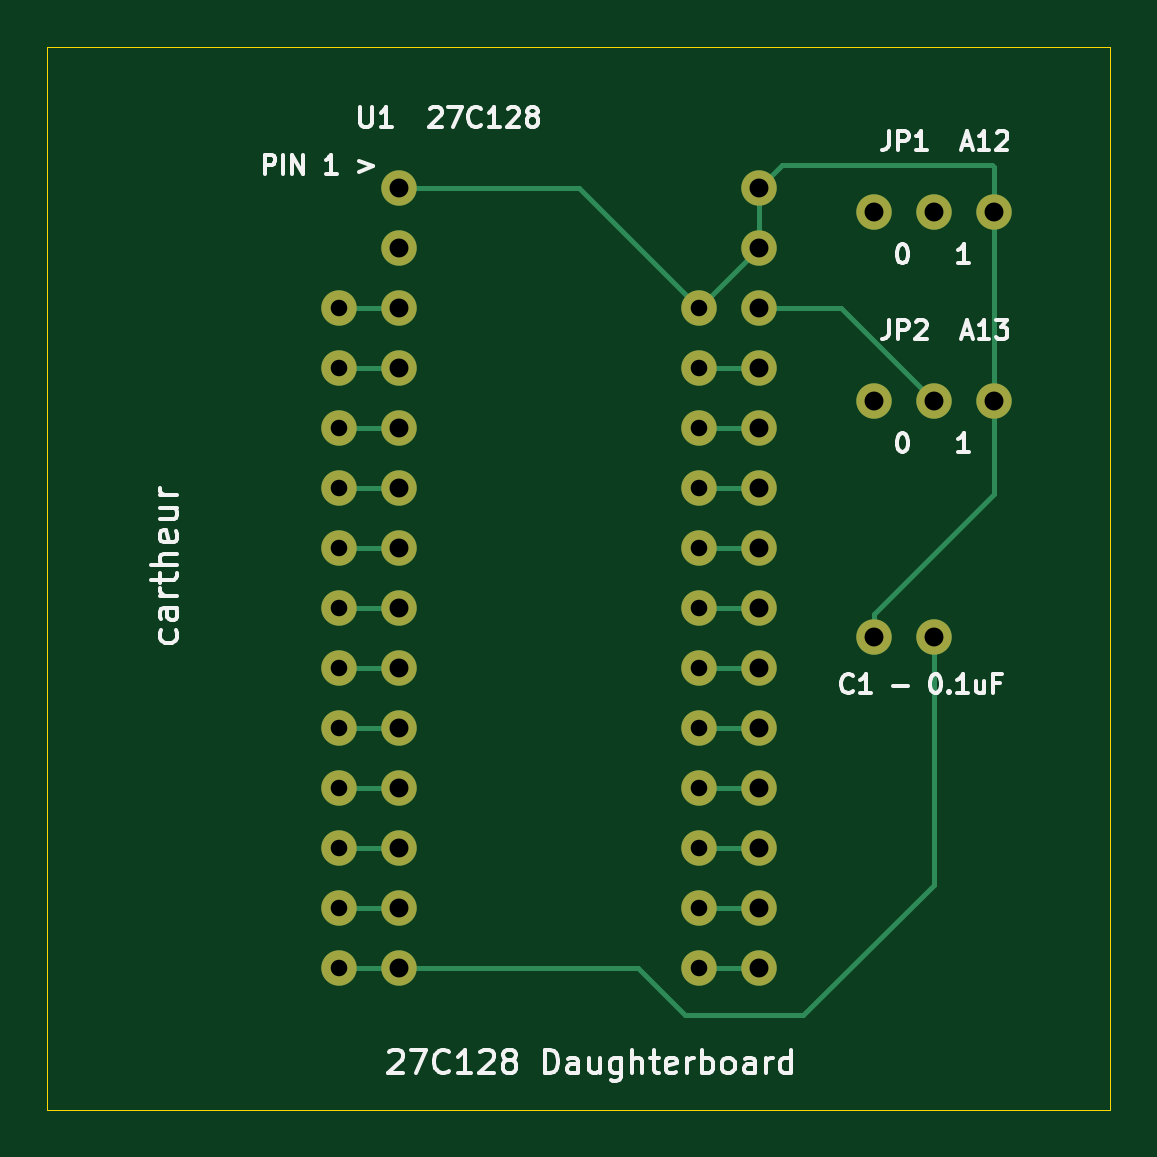
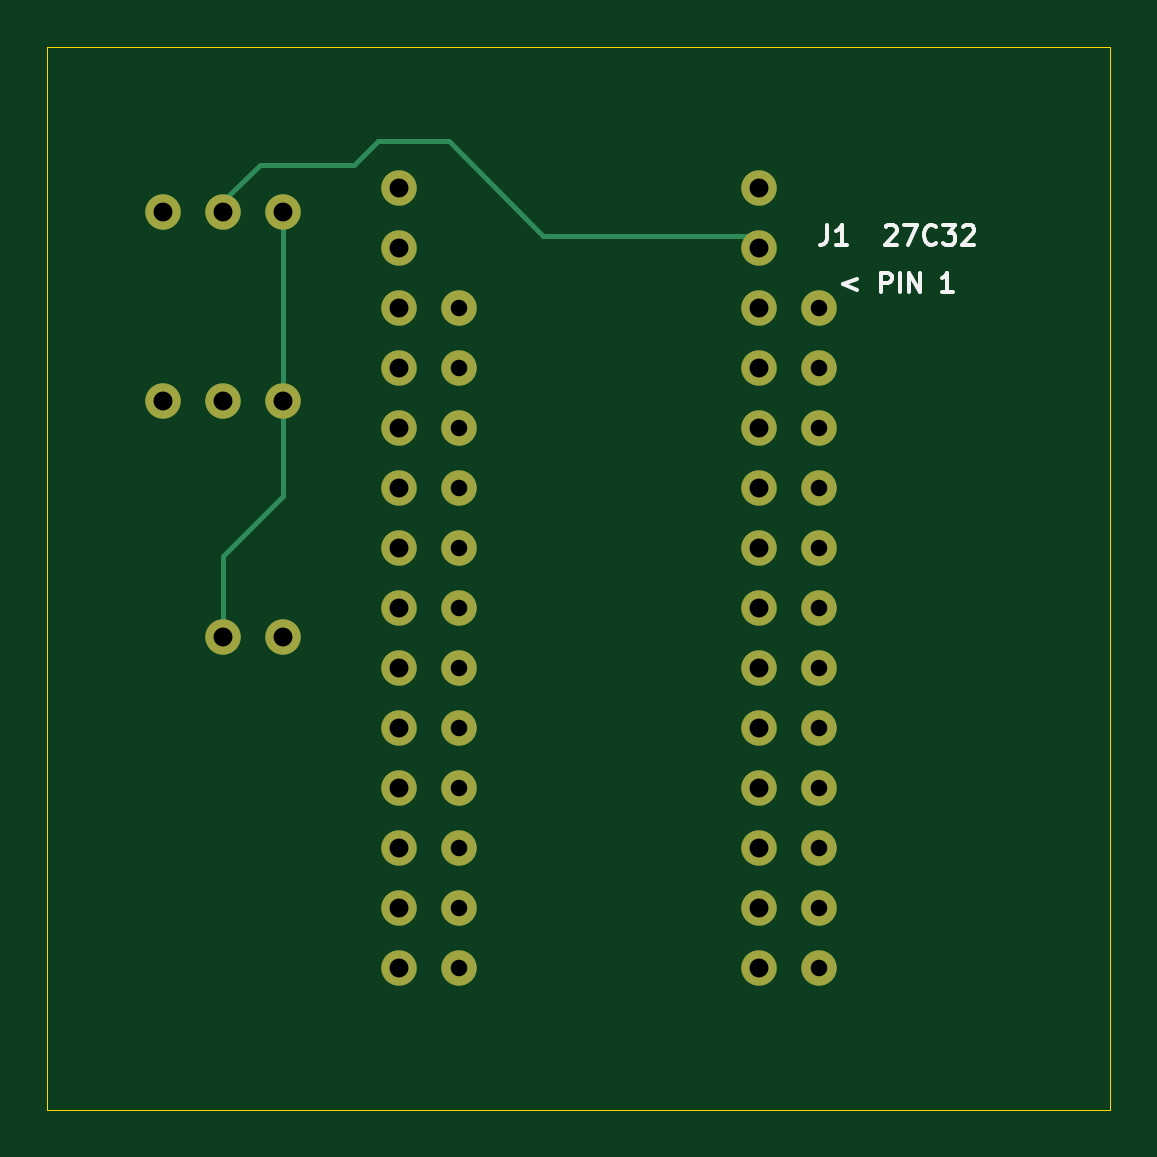
Circuit board: 11 layer files. Board 45.0 x 45.0 mm.
- bottom_copper: 27c128-daughterboard-B_Cu.gbr (4462 bytes)
- bottom_mask: 27c128-daughterboard-B_Mask.gbr (2214 bytes)
- paste: 27c128-daughterboard-B_Paste.gbr (465 bytes)
- bottom_silk: 27c128-daughterboard-B_Silkscreen.gbr (4702 bytes)
- outline: 27c128-daughterboard-Edge_Cuts.gbr (703 bytes)
- top_copper: 27c128-daughterboard-F_Cu.gbr (6384 bytes)
- top_mask: 27c128-daughterboard-F_Mask.gbr (2214 bytes)
- paste: 27c128-daughterboard-F_Paste.gbr (465 bytes)
- top_silk: 27c128-daughterboard-F_Silkscreen.gbr (30679 bytes)
- drill: 27c128-daughterboard-NPTH.drl (264 bytes)
- drill: 27c128-daughterboard-PTH.drl (1329 bytes)

=== bottom_copper: 27c128-daughterboard-B_Cu.gbr ===
%TF.GenerationSoftware,KiCad,Pcbnew,10.0.8*%
%TF.CreationDate,2026-11-03T09:38:11+01:00*%
%TF.ProjectId,27c128-daughterboard,32376331-3238-42d6-9461-756768746572,rev?*%
%TF.SameCoordinates,Original*%
%TF.FileFunction,Copper,L2,Bot*%
%TF.FilePolarity,Positive*%
%FSLAX46Y46*%
G04 Gerber Fmt 4.6, Leading zero omitted, Abs format (unit mm)*
G04 Created by KiCad (PCBNEW 10.0.8) date 2026-11-03 09:38:11*
%MOMM*%
%LPD*%
G01*
G04 APERTURE LIST*
%TA.AperFunction,ComponentPad*%
%ADD10O,1.500000X1.500000*%
%TD*%
%TA.AperFunction,ComponentPad*%
%ADD11C,1.500000*%
%TD*%
%TA.AperFunction,Conductor*%
%ADD12C,0.200000*%
%TD*%
G04 APERTURE END LIST*
D10*
%TO.P,J1,1*%
%TO.N,A7*%
X117340000Y-116070000D03*
D11*
%TO.P,J1,2*%
%TO.N,A6*%
X117340000Y-118610000D03*
%TO.P,J1,3*%
%TO.N,A5*%
X117340000Y-121150000D03*
%TO.P,J1,4*%
%TO.N,A4*%
X117340000Y-123690000D03*
%TO.P,J1,5*%
%TO.N,A3*%
X117340000Y-126230000D03*
%TO.P,J1,6*%
%TO.N,A2*%
X117340000Y-128770000D03*
%TO.P,J1,7*%
%TO.N,A1*%
X117340000Y-131310000D03*
%TO.P,J1,8*%
%TO.N,A0*%
X117340000Y-133850000D03*
%TO.P,J1,9*%
%TO.N,D0*%
X117340000Y-136390000D03*
%TO.P,J1,10*%
%TO.N,D1*%
X117340000Y-138930000D03*
%TO.P,J1,11*%
%TO.N,D2*%
X117340000Y-141470000D03*
%TO.P,J1,12*%
%TO.N,GND*%
X117340000Y-144010000D03*
%TO.P,J1,13*%
%TO.N,D3*%
X132580000Y-144010000D03*
%TO.P,J1,14*%
%TO.N,D4*%
X132580000Y-141470000D03*
%TO.P,J1,15*%
%TO.N,D5*%
X132580000Y-138930000D03*
%TO.P,J1,16*%
%TO.N,D6*%
X132580000Y-136390000D03*
%TO.P,J1,17*%
%TO.N,D7*%
X132580000Y-133850000D03*
%TO.P,J1,18*%
%TO.N,~CE*%
X132580000Y-131310000D03*
%TO.P,J1,19*%
%TO.N,A10*%
X132580000Y-128770000D03*
%TO.P,J1,20*%
%TO.N,~OE*%
X132580000Y-126230000D03*
%TO.P,J1,21*%
%TO.N,A11*%
X132580000Y-123690000D03*
%TO.P,J1,22*%
%TO.N,A9*%
X132580000Y-121150000D03*
%TO.P,J1,23*%
%TO.N,A8*%
X132580000Y-118610000D03*
%TO.P,J1,24*%
%TO.N,+5V*%
X132580000Y-116070000D03*
%TD*%
D10*
%TO.P,U1,1*%
%TO.N,+5V*%
X119880000Y-110990000D03*
D11*
%TO.P,U1,2*%
%TO.N,A12_BANK*%
X119880000Y-113530000D03*
%TO.P,U1,3*%
%TO.N,A7*%
X119880000Y-116070000D03*
%TO.P,U1,4*%
%TO.N,A6*%
X119880000Y-118610000D03*
%TO.P,U1,5*%
%TO.N,A5*%
X119880000Y-121150000D03*
%TO.P,U1,6*%
%TO.N,A4*%
X119880000Y-123689999D03*
%TO.P,U1,7*%
%TO.N,A3*%
X119880000Y-126230000D03*
%TO.P,U1,8*%
%TO.N,A2*%
X119880000Y-128770000D03*
%TO.P,U1,9*%
%TO.N,A1*%
X119880000Y-131310000D03*
%TO.P,U1,10*%
%TO.N,A0*%
X119880000Y-133850000D03*
%TO.P,U1,11*%
%TO.N,D0*%
X119880000Y-136390000D03*
%TO.P,U1,12*%
%TO.N,D1*%
X119880000Y-138930000D03*
%TO.P,U1,13*%
%TO.N,D2*%
X119880000Y-141470000D03*
%TO.P,U1,14*%
%TO.N,GND*%
X119880000Y-144010000D03*
%TO.P,U1,15*%
%TO.N,D3*%
X135120000Y-144010000D03*
%TO.P,U1,16*%
%TO.N,D4*%
X135120000Y-141470000D03*
%TO.P,U1,17*%
%TO.N,D5*%
X135120000Y-138930000D03*
%TO.P,U1,18*%
%TO.N,D6*%
X135120000Y-136390000D03*
%TO.P,U1,19*%
%TO.N,D7*%
X135120000Y-133850000D03*
%TO.P,U1,20*%
%TO.N,~CE*%
X135120000Y-131310000D03*
%TO.P,U1,21*%
%TO.N,A10*%
X135120000Y-128770000D03*
%TO.P,U1,22*%
%TO.N,~OE*%
X135120000Y-126230000D03*
%TO.P,U1,23*%
%TO.N,A11*%
X135120000Y-123689999D03*
%TO.P,U1,24*%
%TO.N,A9*%
X135120000Y-121150000D03*
%TO.P,U1,25*%
%TO.N,A8*%
X135120000Y-118610000D03*
%TO.P,U1,26*%
%TO.N,A13_BANK*%
X135120000Y-116070000D03*
%TO.P,U1,27*%
%TO.N,+5V*%
X135120000Y-113530000D03*
%TO.P,U1,28*%
X135120000Y-110990000D03*
%TD*%
D10*
%TO.P,C1,1*%
%TO.N,+5V*%
X140000000Y-130000000D03*
D11*
%TO.P,C1,2*%
%TO.N,GND*%
X142540000Y-130000000D03*
%TD*%
D10*
%TO.P,JP2,1*%
%TO.N,GND*%
X140000000Y-120000000D03*
D11*
%TO.P,JP2,2*%
%TO.N,A13_BANK*%
X142540000Y-120000000D03*
%TO.P,JP2,3*%
%TO.N,+5V*%
X145080000Y-120000000D03*
%TD*%
D10*
%TO.P,JP1,1*%
%TO.N,GND*%
X140000000Y-112000000D03*
D11*
%TO.P,JP1,2*%
%TO.N,A12_BANK*%
X142540000Y-112000000D03*
%TO.P,JP1,3*%
%TO.N,+5V*%
X145080000Y-112000000D03*
%TD*%
%TO.N,GND*%
D12*
X142540000Y-126540000D02*
X140000000Y-124000000D01*
X140000000Y-124000000D02*
X140000000Y-120000000D01*
X142540000Y-130000000D02*
X142540000Y-126540000D01*
X140000000Y-120000000D02*
X140000000Y-112000000D01*
%TO.N,A12_BANK*%
X142540000Y-111540000D02*
X141000000Y-110000000D01*
X120410000Y-113000000D02*
X119880000Y-113530000D01*
X142540000Y-112000000D02*
X142540000Y-111540000D01*
X133000000Y-109000000D02*
X129000000Y-113000000D01*
X137000000Y-110000000D02*
X136000000Y-109000000D01*
X141000000Y-110000000D02*
X137000000Y-110000000D01*
X136000000Y-109000000D02*
X133000000Y-109000000D01*
X129000000Y-113000000D02*
X120410000Y-113000000D01*
%TD*%
M02*

=== bottom_mask: 27c128-daughterboard-B_Mask.gbr ===
%TF.GenerationSoftware,KiCad,Pcbnew,10.0.8*%
%TF.CreationDate,2026-11-03T09:38:11+01:00*%
%TF.ProjectId,27c128-daughterboard,32376331-3238-42d6-9461-756768746572,rev?*%
%TF.SameCoordinates,Original*%
%TF.FileFunction,Soldermask,Bot*%
%TF.FilePolarity,Negative*%
%FSLAX46Y46*%
G04 Gerber Fmt 4.6, Leading zero omitted, Abs format (unit mm)*
G04 Created by KiCad (PCBNEW 10.0.8) date 2026-11-03 09:38:11*
%MOMM*%
%LPD*%
G01*
G04 APERTURE LIST*
%ADD10O,1.500000X1.500000*%
%ADD11C,1.500000*%
G04 APERTURE END LIST*
D10*
%TO.C,J1*%
X117340000Y-116070000D03*
D11*
X117340000Y-118610000D03*
X117340000Y-121150000D03*
X117340000Y-123690000D03*
X117340000Y-126230000D03*
X117340000Y-128770000D03*
X117340000Y-131310000D03*
X117340000Y-133850000D03*
X117340000Y-136390000D03*
X117340000Y-138930000D03*
X117340000Y-141470000D03*
X117340000Y-144010000D03*
X132580000Y-144010000D03*
X132580000Y-141470000D03*
X132580000Y-138930000D03*
X132580000Y-136390000D03*
X132580000Y-133850000D03*
X132580000Y-131310000D03*
X132580000Y-128770000D03*
X132580000Y-126230000D03*
X132580000Y-123690000D03*
X132580000Y-121150000D03*
X132580000Y-118610000D03*
X132580000Y-116070000D03*
%TD*%
D10*
%TO.C,U1*%
X119880000Y-110990000D03*
D11*
X119880000Y-113530000D03*
X119880000Y-116070000D03*
X119880000Y-118610000D03*
X119880000Y-121150000D03*
X119880000Y-123689999D03*
X119880000Y-126230000D03*
X119880000Y-128770000D03*
X119880000Y-131310000D03*
X119880000Y-133850000D03*
X119880000Y-136390000D03*
X119880000Y-138930000D03*
X119880000Y-141470000D03*
X119880000Y-144010000D03*
X135120000Y-144010000D03*
X135120000Y-141470000D03*
X135120000Y-138930000D03*
X135120000Y-136390000D03*
X135120000Y-133850000D03*
X135120000Y-131310000D03*
X135120000Y-128770000D03*
X135120000Y-126230000D03*
X135120000Y-123689999D03*
X135120000Y-121150000D03*
X135120000Y-118610000D03*
X135120000Y-116070000D03*
X135120000Y-113530000D03*
X135120000Y-110990000D03*
%TD*%
D10*
%TO.C,C1*%
X140000000Y-130000000D03*
D11*
X142540000Y-130000000D03*
%TD*%
D10*
%TO.C,JP2*%
X140000000Y-120000000D03*
D11*
X142540000Y-120000000D03*
X145080000Y-120000000D03*
%TD*%
D10*
%TO.C,JP1*%
X140000000Y-112000000D03*
D11*
X142540000Y-112000000D03*
X145080000Y-112000000D03*
%TD*%
M02*

=== paste: 27c128-daughterboard-B_Paste.gbr ===
%TF.GenerationSoftware,KiCad,Pcbnew,10.0.8*%
%TF.CreationDate,2026-11-03T09:38:11+01:00*%
%TF.ProjectId,27c128-daughterboard,32376331-3238-42d6-9461-756768746572,rev?*%
%TF.SameCoordinates,Original*%
%TF.FileFunction,Paste,Bot*%
%TF.FilePolarity,Positive*%
%FSLAX46Y46*%
G04 Gerber Fmt 4.6, Leading zero omitted, Abs format (unit mm)*
G04 Created by KiCad (PCBNEW 10.0.8) date 2026-11-03 09:38:11*
%MOMM*%
%LPD*%
G01*
G04 APERTURE LIST*
G04 APERTURE END LIST*
M02*

=== bottom_silk: 27c128-daughterboard-B_Silkscreen.gbr ===
%TF.GenerationSoftware,KiCad,Pcbnew,10.0.8*%
%TF.CreationDate,2026-11-03T09:38:11+01:00*%
%TF.ProjectId,27c128-daughterboard,32376331-3238-42d6-9461-756768746572,rev?*%
%TF.SameCoordinates,Original*%
%TF.FileFunction,Legend,Bot*%
%TF.FilePolarity,Positive*%
%FSLAX46Y46*%
G04 Gerber Fmt 4.6, Leading zero omitted, Abs format (unit mm)*
G04 Created by KiCad (PCBNEW 10.0.8) date 2026-11-03 09:38:11*
%MOMM*%
%LPD*%
G01*
G04 APERTURE LIST*
%ADD10C,0.180000*%
G04 APERTURE END LIST*
D10*
X115695238Y-114827401D02*
X116304761Y-115055973D01*
X116304761Y-115055973D02*
X115695238Y-115284544D01*
X114704761Y-115360735D02*
X114704761Y-114560735D01*
X114704761Y-114560735D02*
X114399999Y-114560735D01*
X114399999Y-114560735D02*
X114323809Y-114598830D01*
X114323809Y-114598830D02*
X114285714Y-114636925D01*
X114285714Y-114636925D02*
X114247618Y-114713116D01*
X114247618Y-114713116D02*
X114247618Y-114827401D01*
X114247618Y-114827401D02*
X114285714Y-114903592D01*
X114285714Y-114903592D02*
X114323809Y-114941687D01*
X114323809Y-114941687D02*
X114399999Y-114979782D01*
X114399999Y-114979782D02*
X114704761Y-114979782D01*
X113904761Y-115360735D02*
X113904761Y-114560735D01*
X113523809Y-115360735D02*
X113523809Y-114560735D01*
X113523809Y-114560735D02*
X113066666Y-115360735D01*
X113066666Y-115360735D02*
X113066666Y-114560735D01*
X111657143Y-115360735D02*
X112114286Y-115360735D01*
X111885714Y-115360735D02*
X111885714Y-114560735D01*
X111885714Y-114560735D02*
X111961905Y-114675020D01*
X111961905Y-114675020D02*
X112038095Y-114751211D01*
X112038095Y-114751211D02*
X112114286Y-114789306D01*
X116974999Y-112533867D02*
X116974999Y-113141010D01*
X116974999Y-113141010D02*
X117015476Y-113262438D01*
X117015476Y-113262438D02*
X117096428Y-113343391D01*
X117096428Y-113343391D02*
X117217857Y-113383867D01*
X117217857Y-113383867D02*
X117298809Y-113383867D01*
X116124999Y-113383867D02*
X116610714Y-113383867D01*
X116367857Y-113383867D02*
X116367857Y-112533867D01*
X116367857Y-112533867D02*
X116448809Y-112655295D01*
X116448809Y-112655295D02*
X116529761Y-112736248D01*
X116529761Y-112736248D02*
X116610714Y-112776724D01*
X114505952Y-112614819D02*
X114465476Y-112574343D01*
X114465476Y-112574343D02*
X114384523Y-112533867D01*
X114384523Y-112533867D02*
X114182142Y-112533867D01*
X114182142Y-112533867D02*
X114101190Y-112574343D01*
X114101190Y-112574343D02*
X114060714Y-112614819D01*
X114060714Y-112614819D02*
X114020237Y-112695771D01*
X114020237Y-112695771D02*
X114020237Y-112776724D01*
X114020237Y-112776724D02*
X114060714Y-112898152D01*
X114060714Y-112898152D02*
X114546428Y-113383867D01*
X114546428Y-113383867D02*
X114020237Y-113383867D01*
X113736904Y-112533867D02*
X113170237Y-112533867D01*
X113170237Y-112533867D02*
X113534523Y-113383867D01*
X112360713Y-113302914D02*
X112401189Y-113343391D01*
X112401189Y-113343391D02*
X112522618Y-113383867D01*
X112522618Y-113383867D02*
X112603570Y-113383867D01*
X112603570Y-113383867D02*
X112724999Y-113343391D01*
X112724999Y-113343391D02*
X112805951Y-113262438D01*
X112805951Y-113262438D02*
X112846428Y-113181486D01*
X112846428Y-113181486D02*
X112886904Y-113019581D01*
X112886904Y-113019581D02*
X112886904Y-112898152D01*
X112886904Y-112898152D02*
X112846428Y-112736248D01*
X112846428Y-112736248D02*
X112805951Y-112655295D01*
X112805951Y-112655295D02*
X112724999Y-112574343D01*
X112724999Y-112574343D02*
X112603570Y-112533867D01*
X112603570Y-112533867D02*
X112522618Y-112533867D01*
X112522618Y-112533867D02*
X112401189Y-112574343D01*
X112401189Y-112574343D02*
X112360713Y-112614819D01*
X112077380Y-112533867D02*
X111551189Y-112533867D01*
X111551189Y-112533867D02*
X111834523Y-112857676D01*
X111834523Y-112857676D02*
X111713094Y-112857676D01*
X111713094Y-112857676D02*
X111632142Y-112898152D01*
X111632142Y-112898152D02*
X111591666Y-112938629D01*
X111591666Y-112938629D02*
X111551189Y-113019581D01*
X111551189Y-113019581D02*
X111551189Y-113221962D01*
X111551189Y-113221962D02*
X111591666Y-113302914D01*
X111591666Y-113302914D02*
X111632142Y-113343391D01*
X111632142Y-113343391D02*
X111713094Y-113383867D01*
X111713094Y-113383867D02*
X111955951Y-113383867D01*
X111955951Y-113383867D02*
X112036904Y-113343391D01*
X112036904Y-113343391D02*
X112077380Y-113302914D01*
X111227380Y-112614819D02*
X111186904Y-112574343D01*
X111186904Y-112574343D02*
X111105951Y-112533867D01*
X111105951Y-112533867D02*
X110903570Y-112533867D01*
X110903570Y-112533867D02*
X110822618Y-112574343D01*
X110822618Y-112574343D02*
X110782142Y-112614819D01*
X110782142Y-112614819D02*
X110741665Y-112695771D01*
X110741665Y-112695771D02*
X110741665Y-112776724D01*
X110741665Y-112776724D02*
X110782142Y-112898152D01*
X110782142Y-112898152D02*
X111267856Y-113383867D01*
X111267856Y-113383867D02*
X110741665Y-113383867D01*
M02*

=== outline: 27c128-daughterboard-Edge_Cuts.gbr ===
%TF.GenerationSoftware,KiCad,Pcbnew,10.0.8*%
%TF.CreationDate,2026-11-03T09:38:11+01:00*%
%TF.ProjectId,27c128-daughterboard,32376331-3238-42d6-9461-756768746572,rev?*%
%TF.SameCoordinates,Original*%
%TF.FileFunction,Profile,NP*%
%FSLAX46Y46*%
G04 Gerber Fmt 4.6, Leading zero omitted, Abs format (unit mm)*
G04 Created by KiCad (PCBNEW 10.0.8) date 2026-11-03 09:38:11*
%MOMM*%
%LPD*%
G01*
G04 APERTURE LIST*
%TA.AperFunction,Profile*%
%ADD10C,0.050000*%
%TD*%
G04 APERTURE END LIST*
D10*
X105000000Y-105000000D02*
X150000000Y-105000000D01*
X105000000Y-150000000D02*
X105000000Y-105000000D01*
X150000000Y-105000000D02*
X150000000Y-150000000D01*
X150000000Y-150000000D02*
X105000000Y-150000000D01*
M02*

=== top_copper: 27c128-daughterboard-F_Cu.gbr (6384 bytes, source omitted) ===
=== top_mask: 27c128-daughterboard-F_Mask.gbr ===
%TF.GenerationSoftware,KiCad,Pcbnew,10.0.8*%
%TF.CreationDate,2026-11-03T09:38:11+01:00*%
%TF.ProjectId,27c128-daughterboard,32376331-3238-42d6-9461-756768746572,rev?*%
%TF.SameCoordinates,Original*%
%TF.FileFunction,Soldermask,Top*%
%TF.FilePolarity,Negative*%
%FSLAX46Y46*%
G04 Gerber Fmt 4.6, Leading zero omitted, Abs format (unit mm)*
G04 Created by KiCad (PCBNEW 10.0.8) date 2026-11-03 09:38:11*
%MOMM*%
%LPD*%
G01*
G04 APERTURE LIST*
%ADD10O,1.500000X1.500000*%
%ADD11C,1.500000*%
G04 APERTURE END LIST*
D10*
%TO.C,J1*%
X117340000Y-116070000D03*
D11*
X117340000Y-118610000D03*
X117340000Y-121150000D03*
X117340000Y-123690000D03*
X117340000Y-126230000D03*
X117340000Y-128770000D03*
X117340000Y-131310000D03*
X117340000Y-133850000D03*
X117340000Y-136390000D03*
X117340000Y-138930000D03*
X117340000Y-141470000D03*
X117340000Y-144010000D03*
X132580000Y-144010000D03*
X132580000Y-141470000D03*
X132580000Y-138930000D03*
X132580000Y-136390000D03*
X132580000Y-133850000D03*
X132580000Y-131310000D03*
X132580000Y-128770000D03*
X132580000Y-126230000D03*
X132580000Y-123690000D03*
X132580000Y-121150000D03*
X132580000Y-118610000D03*
X132580000Y-116070000D03*
%TD*%
D10*
%TO.C,U1*%
X119880000Y-110990000D03*
D11*
X119880000Y-113530000D03*
X119880000Y-116070000D03*
X119880000Y-118610000D03*
X119880000Y-121150000D03*
X119880000Y-123689999D03*
X119880000Y-126230000D03*
X119880000Y-128770000D03*
X119880000Y-131310000D03*
X119880000Y-133850000D03*
X119880000Y-136390000D03*
X119880000Y-138930000D03*
X119880000Y-141470000D03*
X119880000Y-144010000D03*
X135120000Y-144010000D03*
X135120000Y-141470000D03*
X135120000Y-138930000D03*
X135120000Y-136390000D03*
X135120000Y-133850000D03*
X135120000Y-131310000D03*
X135120000Y-128770000D03*
X135120000Y-126230000D03*
X135120000Y-123689999D03*
X135120000Y-121150000D03*
X135120000Y-118610000D03*
X135120000Y-116070000D03*
X135120000Y-113530000D03*
X135120000Y-110990000D03*
%TD*%
D10*
%TO.C,C1*%
X140000000Y-130000000D03*
D11*
X142540000Y-130000000D03*
%TD*%
D10*
%TO.C,JP2*%
X140000000Y-120000000D03*
D11*
X142540000Y-120000000D03*
X145080000Y-120000000D03*
%TD*%
D10*
%TO.C,JP1*%
X140000000Y-112000000D03*
D11*
X142540000Y-112000000D03*
X145080000Y-112000000D03*
%TD*%
M02*

=== paste: 27c128-daughterboard-F_Paste.gbr ===
%TF.GenerationSoftware,KiCad,Pcbnew,10.0.8*%
%TF.CreationDate,2026-11-03T09:38:11+01:00*%
%TF.ProjectId,27c128-daughterboard,32376331-3238-42d6-9461-756768746572,rev?*%
%TF.SameCoordinates,Original*%
%TF.FileFunction,Paste,Top*%
%TF.FilePolarity,Positive*%
%FSLAX46Y46*%
G04 Gerber Fmt 4.6, Leading zero omitted, Abs format (unit mm)*
G04 Created by KiCad (PCBNEW 10.0.8) date 2026-11-03 09:38:11*
%MOMM*%
%LPD*%
G01*
G04 APERTURE LIST*
G04 APERTURE END LIST*
M02*

=== top_silk: 27c128-daughterboard-F_Silkscreen.gbr (30679 bytes, source omitted) ===
=== drill: 27c128-daughterboard-NPTH.drl ===
M48
; DRILL file KiCad 10.0.8 date 2026-11-03T09:38:06
; FORMAT={-:-/ absolute / metric / decimal}
; #@! TF.CreationDate,2026-11-03T09:38:06+01:00
; #@! TF.GenerationSoftware,Kicad,Pcbnew,10.0.8
; #@! TF.FileFunction,NonPlated,1,2,NPTH
FMAT,2
METRIC
%
G90
G05
M30

=== drill: 27c128-daughterboard-PTH.drl ===
M48
; DRILL file KiCad 10.0.8 date 2026-11-03T09:38:06
; FORMAT={-:-/ absolute / metric / decimal}
; #@! TF.CreationDate,2026-11-03T09:38:06+01:00
; #@! TF.GenerationSoftware,Kicad,Pcbnew,10.0.8
; #@! TF.FileFunction,Plated,1,2,PTH
FMAT,2
METRIC
; #@! TA.AperFunction,Plated,PTH,ComponentDrill
T1C0.700
; #@! TA.AperFunction,Plated,PTH,ComponentDrill
T2C0.800
%
G90
G05
T1
X117.34Y-116.07
X117.34Y-118.61
X117.34Y-121.15
X117.34Y-123.69
X117.34Y-126.23
X117.34Y-128.77
X117.34Y-131.31
X117.34Y-133.85
X117.34Y-136.39
X117.34Y-138.93
X117.34Y-141.47
X117.34Y-144.01
X132.58Y-116.07
X132.58Y-118.61
X132.58Y-121.15
X132.58Y-123.69
X132.58Y-126.23
X132.58Y-128.77
X132.58Y-131.31
X132.58Y-133.85
X132.58Y-136.39
X132.58Y-138.93
X132.58Y-141.47
X132.58Y-144.01
T2
X119.88Y-110.99
X119.88Y-113.53
X119.88Y-116.07
X119.88Y-118.61
X119.88Y-121.15
X119.88Y-123.69
X119.88Y-126.23
X119.88Y-128.77
X119.88Y-131.31
X119.88Y-133.85
X119.88Y-136.39
X119.88Y-138.93
X119.88Y-141.47
X119.88Y-144.01
X135.12Y-110.99
X135.12Y-113.53
X135.12Y-116.07
X135.12Y-118.61
X135.12Y-121.15
X135.12Y-123.69
X135.12Y-126.23
X135.12Y-128.77
X135.12Y-131.31
X135.12Y-133.85
X135.12Y-136.39
X135.12Y-138.93
X135.12Y-141.47
X135.12Y-144.01
X140.0Y-112.0
X140.0Y-120.0
X140.0Y-130.0
X142.54Y-112.0
X142.54Y-120.0
X142.54Y-130.0
X145.08Y-112.0
X145.08Y-120.0
M30
